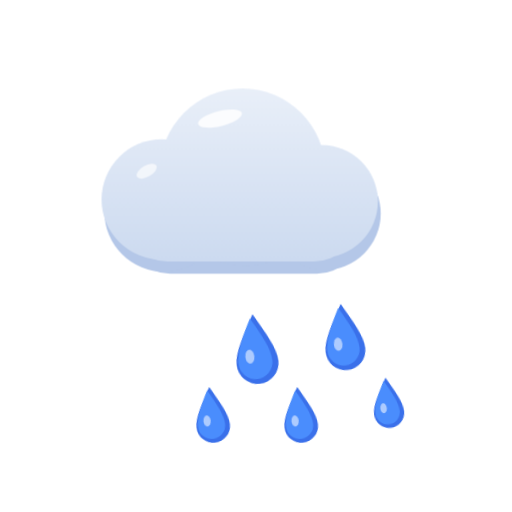
t = 0.00 s
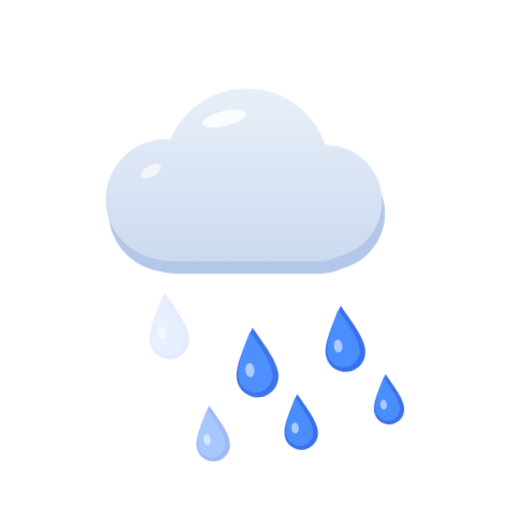
t = 1.75 s
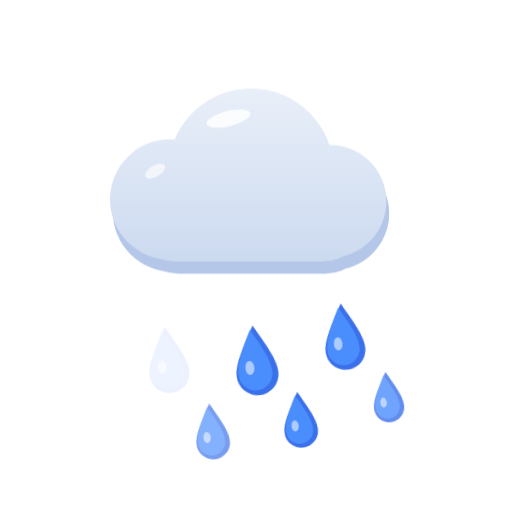
t = 3.35 s
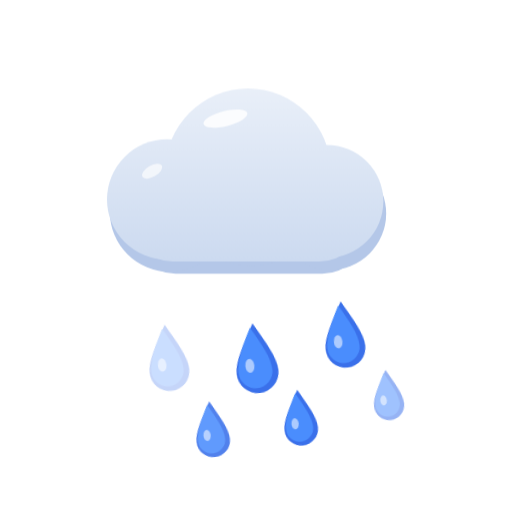
t = 4.95 s
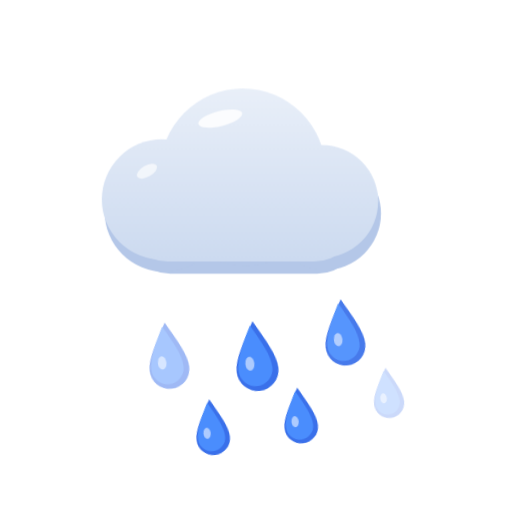
t = 6.55 s
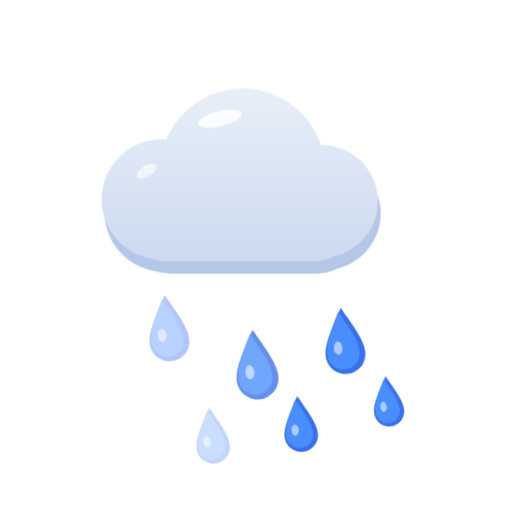
t = 6.95 s

The animated SVG that drew these frames (rendered in a browser with its animation timeline set to each time). Animation: 9 CSS @keyframes rules; frames cover the first 6.95 s, repeats indefinitely.

<svg xmlns="http://www.w3.org/2000/svg" viewBox="0 0 512 512"><defs><style>@keyframes mf3dspin{to{transform:rotate(360deg)}}.a-spin{animation:mf3dspin 80s linear infinite;transform-box:fill-box;transform-origin:center}@keyframes mf3dbob{0%,100%{transform:translateX(0)}50%{transform:translateX(9px)}}.a-bob{animation:mf3dbob 7s ease-in-out infinite}@keyframes mf3dbob2{0%,100%{transform:translateX(0)}50%{transform:translateX(-11px)}}.a-bob2{animation:mf3dbob2 9s ease-in-out infinite}@keyframes mf3dfall{0%{transform:translateY(-12px);opacity:0}22%{opacity:1}70%{opacity:1}100%{transform:translateY(24px);opacity:0}}.a-fall{animation:mf3dfall 1.7s linear infinite}@keyframes mf3ddrift{0%{transform:translate(0,-12px) rotate(0deg);opacity:0}25%{opacity:1}70%{opacity:1}100%{transform:translate(7px,22px) rotate(38deg);opacity:0}}.a-drift{animation:mf3ddrift 3.2s linear infinite;transform-box:fill-box;transform-origin:center}@keyframes mf3dflash{0%,7%,100%{opacity:1}2%{opacity:.1}4%{opacity:.95}5%{opacity:.5}}.a-flash{animation:mf3dflash 3.8s linear infinite}@keyframes mf3dslide{0%,100%{transform:translateX(0)}50%{transform:translateX(14px)}}.a-slide{animation:mf3dslide 6s ease-in-out infinite}@keyframes mf3dslider{0%,100%{transform:translateX(0)}50%{transform:translateX(-14px)}}.a-slide-r{animation:mf3dslider 6s ease-in-out infinite}@keyframes mf3dtwinkle{0%,100%{opacity:1;transform:scale(1)}50%{opacity:.4;transform:scale(.8)}}.a-twinkle{animation:mf3dtwinkle 2.8s ease-in-out infinite;transform-box:fill-box;transform-origin:center}@media (prefers-reduced-motion:reduce){*{animation:none!important}}</style><linearGradient id="mf3d-rain-midg" x1="0" y1="120" x2="0" y2="330" gradientUnits="userSpaceOnUse"><stop offset="0" stop-color="#eaf0f9"/><stop offset="1" stop-color="#c9d8ef"/></linearGradient></defs><g transform="translate(0,-30) scale(0.94)"><g class="a-bob"><g fill="#b4c7e8" transform="translate(3,13)"><rect x="132" y="210" width="248" height="100" rx="46"/><circle cx="172" cy="244" r="64"/><circle cx="258" cy="214" r="88"/><circle cx="342" cy="246" r="60"/></g><g fill="url(#mf3d-rain-midg)"><rect x="132" y="210" width="248" height="100" rx="46"/><circle cx="172" cy="244" r="64"/><circle cx="258" cy="214" r="88"/><circle cx="342" cy="246" r="60"/></g><ellipse cx="234" cy="158" rx="24" ry="8" fill="#ffffff" opacity="0.85" transform="rotate(-14 234 158)"/><ellipse cx="156" cy="214" rx="12" ry="6" fill="#ffffff" opacity="0.65" transform="rotate(-30 156 214)"/></g></g><g class="a-fall" style="animation-delay:0.0s"><g transform="translate(168,336) rotate(-6) scale(0.95)"><path d="M0,-34 C11,-14 21,2 21,15 A21,21 0 1 1 -21,15 C-21,2 -11,-14 0,-34 Z" fill="#3a70ea"/><path d="M-3,-30 C7,-12 15,2 15,14 A17,17 0 1 1 -19,14 C-19,2 -12,-13 -3,-30 Z" fill="#4a8dfd"/><ellipse cx="-7" cy="8" rx="4.5" ry="7" fill="#ffffff" opacity="0.55"/></g></g><g class="a-fall" style="animation-delay:0.55s"><g transform="translate(256,348) rotate(-6) scale(1.0)"><path d="M0,-34 C11,-14 21,2 21,15 A21,21 0 1 1 -21,15 C-21,2 -11,-14 0,-34 Z" fill="#3a70ea"/><path d="M-3,-30 C7,-12 15,2 15,14 A17,17 0 1 1 -19,14 C-19,2 -12,-13 -3,-30 Z" fill="#4a8dfd"/><ellipse cx="-7" cy="8" rx="4.5" ry="7" fill="#ffffff" opacity="0.55"/></g></g><g class="a-fall" style="animation-delay:1.1s"><g transform="translate(344,336) rotate(-6) scale(0.95)"><path d="M0,-34 C11,-14 21,2 21,15 A21,21 0 1 1 -21,15 C-21,2 -11,-14 0,-34 Z" fill="#3a70ea"/><path d="M-3,-30 C7,-12 15,2 15,14 A17,17 0 1 1 -19,14 C-19,2 -12,-13 -3,-30 Z" fill="#4a8dfd"/><ellipse cx="-7" cy="8" rx="4.5" ry="7" fill="#ffffff" opacity="0.55"/></g></g><g class="a-fall" style="animation-delay:0.3s"><g transform="translate(212,414) rotate(-6) scale(0.8)"><path d="M0,-34 C11,-14 21,2 21,15 A21,21 0 1 1 -21,15 C-21,2 -11,-14 0,-34 Z" fill="#3a70ea"/><path d="M-3,-30 C7,-12 15,2 15,14 A17,17 0 1 1 -19,14 C-19,2 -12,-13 -3,-30 Z" fill="#4a8dfd"/><ellipse cx="-7" cy="8" rx="4.5" ry="7" fill="#ffffff" opacity="0.55"/></g></g><g class="a-fall" style="animation-delay:0.85s"><g transform="translate(300,414) rotate(-6) scale(0.8)"><path d="M0,-34 C11,-14 21,2 21,15 A21,21 0 1 1 -21,15 C-21,2 -11,-14 0,-34 Z" fill="#3a70ea"/><path d="M-3,-30 C7,-12 15,2 15,14 A17,17 0 1 1 -19,14 C-19,2 -12,-13 -3,-30 Z" fill="#4a8dfd"/><ellipse cx="-7" cy="8" rx="4.5" ry="7" fill="#ffffff" opacity="0.55"/></g></g><g class="a-fall" style="animation-delay:1.35s"><g transform="translate(388,402) rotate(-6) scale(0.72)"><path d="M0,-34 C11,-14 21,2 21,15 A21,21 0 1 1 -21,15 C-21,2 -11,-14 0,-34 Z" fill="#3a70ea"/><path d="M-3,-30 C7,-12 15,2 15,14 A17,17 0 1 1 -19,14 C-19,2 -12,-13 -3,-30 Z" fill="#4a8dfd"/><ellipse cx="-7" cy="8" rx="4.5" ry="7" fill="#ffffff" opacity="0.55"/></g></g></svg>
